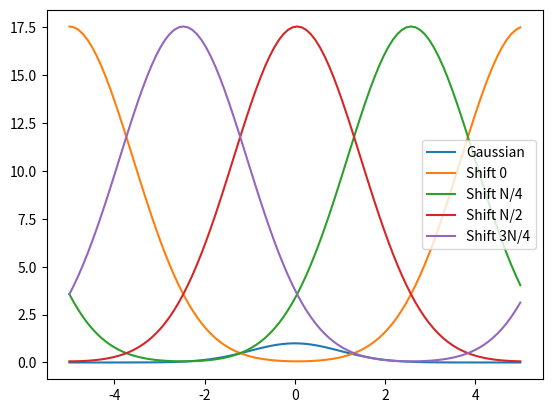

This chart was generated by the following Python code:
#!/usr/bin/env python3
# -*- coding: utf-8 -*-
"""
Created on Sat Oct 17 22:34:25 2020

@author: noahlefrancois
"""

import numpy as np
import matplotlib.pyplot as plt

#Define the gaussian function
def gaussian(x, mu, sig):
    return np.exp(-np.power(x - mu, 2.) / (2 * np.power(sig, 2.)))
#Shift an array f by an arbitrary amount shift by convolving with a delta function
def shiftFunc(x, f, shift):
    k=np.arange(len(f))
    #Convolution
    F = np.fft.fft(f)
    D = np.exp(-2j*np.pi*k*shift/len(f))
    fShifted = np.fft.ifft(F*D)
    return fShifted
#Return the normalized correlation function
def correlation(f,g):
    a = np.fft.fft(f)*np.conj(np.fft.fft(g))
    corr = np.fft.ifft(a)
    return corr

#Define a gaussian f and an amount to shift it by
Np = 100
xp = np.linspace(-5,5,Np)
mu = 0; sig = 1
f = gaussian(xp,mu,sig)
#Probably want to produce a plot comparing multiple shift values
shift = [0, Np/4, Np/2, 3*Np/4, Np]

#Calculate the shifted function g and the correlation h of f*g
fShifted1 = shiftFunc(xp, f, shift[0])
h1 = correlation(f,fShifted1)

fShifted2 = shiftFunc(xp, f, shift[1])
h2 = correlation(f,fShifted2)

fShifted3 = shiftFunc(xp, f, shift[2])
h3 = correlation(f,fShifted3)

fShifted4 = shiftFunc(xp, f, shift[3])
h4 = correlation(f,fShifted4)

fShifted5 = shiftFunc(xp, f, shift[4])
h5 = correlation(f,fShifted5)

#Plot the results
plt.plot(xp, f, label='Gaussian')
plt.plot(xp, h1, label='Shift 0')
plt.plot(xp, h2, label='Shift N/4')
plt.plot(xp, h3, label='Shift N/2')
plt.plot(xp, h4, label='Shift 3N/4')
plt.legend()

"""
See output plot A4Q3.jpg. I found that the magnitude of the correlation does not depend on the shift.
This is surprising to me since I would have guessed that the correlation would decrease in magnitude as 
the peak of the shifted Gaussian moved further away from the peak of the original Gaussian.

This behaviour is likely due to the periodic nature of the DFT, which means that even when one end of
the shifted Gaussian is moved further from the original peak (measured in the increasing x direction), 
it is also getting closer when measured in the opposite direction.
"""